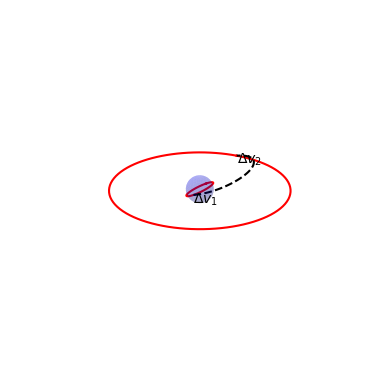
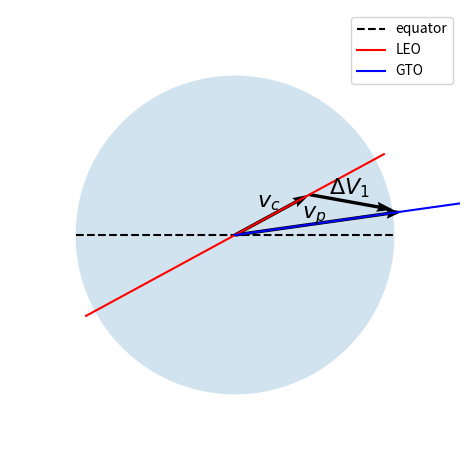
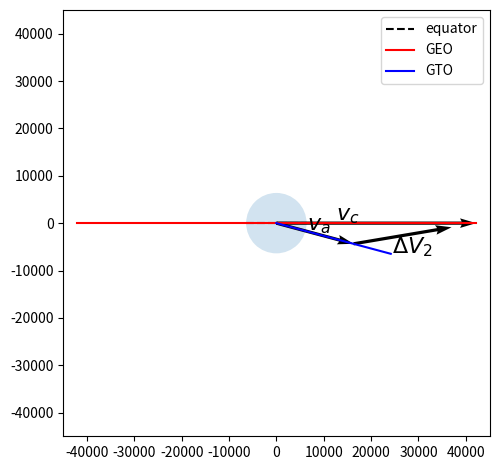

Write the Python code that produced these figures, in order.
import numpy as np
import matplotlib as mpl
from mpl_toolkits.mplot3d import Axes3D
import matplotlib.patches as mpatches
import numpy as np
import matplotlib.pyplot as plt

def anomaly_mean_to_eccentric(M, e, tol=1.0E-12):
    '''
    Given the mean anomaly and eccentricty of an orbit, iterate on and
    return the Eccentric anomaly.
    '''
    E = 1.
    E0 = 0.
    for i in range(100):
        E = E0 + ((M+e*np.sin(E0)-E0)/(1-e*np.cos(E0)))
        if np.all(abs(E-E0) < tol):
            break
        E0 = E
    return E

def anomaly_eccentric_to_mean(E, e):
    '''
    Given the eccentric anomaly, E, and eccentricity, e, return
    the mean anomaly
    '''
    return E - e*np.sin(E)

def anomaly_true_to_eccentric(f, e):
    '''
    Given the true anomaly (f) and eccentriciity (e) return the eccentric
    anomaly of the orbit.
    '''
    return np.arctan2( np.sin(f) * np.sqrt(1-e**2) , ( e + np.cos(f) ) )

def anomaly_eccentric_to_true( E, e):
    '''
    Given the eccentric anomaly of an orbit and its eccentricty, return the true anomaly.
    From Equation 4.2-12 in 'Fundamentals of Astrodynamics' by Bate, Mueller, and White
    '''
    return 2*np.arctan2( np.sin(E/2.)*np.sqrt(1+e), np.cos(E/2.)*np.sqrt(1-e) )

def kep2cart(a,e,I,raan,argp,anom,mu,anom_type='true', stack=False):
    '''Returns the cartesian coordinates of an object in this orbit at the specified julian date

    Reference:
        Fundamentals of Astrodynamics - Bate, Mueller, & White - 1971- Sec. 4.4-4.5
    '''

    a = np.array(a)
    e = np.array(e)
    I = np.array(I)
    raan = np.array(raan)
    argp = np.array(argp)
    anom = np.array(anom)

    if anom_type == 'true':
        f = anom
        E = anomaly_true_to_eccentric( f, e)
    elif anom_type == 'mean':
        M = anom
        E = anomaly_mean_to_eccentric( M, e)
    elif anom_type == 'eccentric':
        E = anom
    else:
        raise ValueError('anomaly argument to kep2cart not understood: %s' % str(anom_type))

    Edot = np.sqrt(mu / a**3) / (1.0-e*np.cos(E))

    P = np.array( [ np.cos(argp)*np.cos(raan) - np.sin(argp) * np.cos(I) * np.sin(raan),
                   np.cos(argp)*np.sin(raan) + np.sin(argp) * np.cos(I) * np.cos(raan),
                   np.sin(argp)*np.sin(I) ])

    Q = np.array( [ -np.sin(argp)*np.cos(raan) - np.cos(argp) * np.cos(I) * np.sin(raan),
                   -np.sin(argp)*np.sin(raan) + np.cos(argp) * np.cos(I) * np.cos(raan),
                    np.sin(I)*np.cos(argp) ])

    P = P*np.ones([E.size,3])
    Q = Q*np.ones([E.size,3])

    A = a*(np.cos(E)-e)
    B = a*np.sqrt(1-e**2)*np.sin(E)
    C = -a*np.sin(E)*Edot
    D = a*np.sqrt(1-e**2)*np.cos(E)*Edot
    n = A.size

    A = A.reshape((1,n))
    B = B.reshape((1,n))
    C = C.reshape((1,n))
    D = D.reshape((1,n))

    r = (A.T*P).T + (B.T*Q).T
    v = (C.T*P).T + (D.T*Q).T

    if stack:
        rv = np.hstack((r.T,v.T))
        if n == 1:
            rv = np.ravel(rv)
        return rv

    return r.T,v.T

def plot_orbit(Xkep,Mu,fig=None,anom=None, proj='3d',color='b', ls='-'):
    sma, ecc, inc, raan, argp, mass = Xkep[:]
    if fig is None:
        fig = plt.figure()
        ax = fig.add_subplot(111,aspect='equal',projection=proj,)
        ax.grid(True)

        u = np.linspace(0, 2 * np.pi, 100)
        v = np.linspace(0, np.pi, 100)

        x = 6378.137 * np.outer(np.cos(u), np.sin(v))
        y = 6378.137 * np.outer(np.sin(u), np.sin(v))
        z = 6378.137 * np.outer(np.ones(np.size(u)), np.cos(v))
        ax.plot_surface(x, y, z,  rstride=4, cstride=4, color='b', linewidth=0, alpha=0.2)
        fig.patch.set_visible(False)
        ax.patch.set_visible(False)
        ax.set_axis_off()
        ax._axis3don = False
    else:
        ax = fig.gca()

    if anom is None:
        anom = np.linspace(-np.pi,np.pi,100)

    orbit = kep2cart(sma,ecc,inc,raan,argp,anom=anom,mu=Mu,anom_type='true', stack=False)[0]
    #ax.plot(orbit[:,0],orbit[:,1],orbit[:,2])
    ax.plot(orbit[:,0],orbit[:,1],orbit[:,2],color=color, ls=ls)

    return fig


def main():
    Re = 6378.137
    mu = 0.3986592936294783e+15

    xkep_leo = np.array([ Re+400, 0.0, np.radians(28.5), 0.0, 0.0, 0.0])
    xkep_geo = np.array([ 41264.0, 0.0, np.radians(0.0), 0.0, 0.0, 0.0])

    rp = xkep_leo[0]
    ra = xkep_geo[0]
    a = (ra+rp)/2.0
    e = 1-rp/a

    xkep_xfer = np.array([ a, e, np.radians(15), 0.0, 0.0, 0.0])

    fig = plot_orbit(xkep_leo, mu, color='r', proj='3d')
    fig = plot_orbit(xkep_geo, mu, fig, color='r')
    fig = plot_orbit(xkep_xfer, mu, fig, anom=np.linspace(0,np.pi,100), color='k', ls='--')
    ax = fig.gca()
    ax.set_xlim(-50000, 50000)
    ax.set_ylim(-50000, 50000)
    ax.set_zlim(-50000, 50000)
    ax.view_init(elev= 25, azim = 25,)
    ax.dist = 5

    ax.text(rp, 0, -4000, '$\Delta v_1$')
    ax.text(-ra, 0, -4000, '$\Delta v_2$')

    fig.savefig('hohmann_transfer.png')

    ######### Impulse 1 Diagram ############

    dv1_fig = plt.figure(tight_layout=True)

    ax = dv1_fig.add_subplot(111,aspect='equal')

    Re = 6378.137
    inc = np.radians(28.5)
    inc2 = np.radians(8)
    alt_leo = 400

    circle = mpatches.Circle((0,0), Re, ec="none", alpha=0.2)
    ax.add_patch(circle)

    # equator
    ax.plot([-Re, Re], [0.0, 0.0], 'k--', label='equator')

    # leo
    a = Re + alt_leo
    xs = np.array([ -a*np.cos(inc), a*np.cos(inc)])
    ys = np.array([ -a*np.sin(inc), a*np.sin(inc)])
    ax.plot(xs, ys, 'r-', label='LEO')

    # gto
    a2 = 10000
    xs = np.array([0, a2*np.cos(inc2)])
    ys = np.array([0, a2*np.sin(inc2)])
    ax.plot(xs, ys, 'b-', label='GTO')

    # vc1
    a3 = a*0.5
    ax.quiver([0], [0], a3*np.cos(inc), a3*np.sin(inc), scale=1, angles='xy', scale_units='xy')
    ax.text(a3*np.cos(inc)*0.3, a3*np.sin(inc)*0.3+600, '$v_c$', fontsize=16)

    # vp1
    a4 = a
    ax.quiver([0], [0], a4*np.cos(inc2), a4*np.sin(inc2), scale=1, angles='xy', scale_units='xy')
    ax.text(a4*np.cos(inc2)*0.4, a4*np.sin(inc2)*0.4+300, '$v_p$', fontsize=16)

    #dv1
    inc2 = np.radians(8)
    a5 = 5*2.0
    ax.quiver(a3*np.cos(inc), a3*np.sin(inc), 0.9*(a4*np.cos(inc2)-a3*np.cos(inc)), 0.9*(a4*np.sin(inc2)-a3*np.sin(inc)), scale=1, angles='xy', scale_units='xy')
    ax.text(a3*np.cos(inc)+800, a3*np.sin(inc), '$\Delta V_1$', fontsize=16)
    #

    #ax.grid(True)

    ax.set_xlim(-9000,9000)
    ax.set_ylim(-9000,9000)
    ax.legend()
    dv1_fig.patch.set_visible(False)
    ax.patch.set_visible(False)
    ax.set_axis_off()

    dv1_fig.savefig('hohmann_dv1.png')


    ########### Impulse 2 Diagram ##########

    dv2_fig = plt.figure(tight_layout=True)

    ax = dv2_fig.add_subplot(111,aspect='equal')

    Re = 6378.137
    inc = np.radians(0)
    inc2 = np.radians(-15)

    circle = mpatches.Circle((0,0), Re, ec="none", alpha=0.2)
    ax.add_patch(circle)

    # equator
    ax.plot([-Re, Re], [0.0, 0.0], 'k--', label='equator')

    # leo
    a = 42164
    xs = np.array([ -a*np.cos(inc), a*np.cos(inc)])
    ys = np.array([ -a*np.sin(inc), a*np.sin(inc)])
    ax.plot(xs, ys, 'r-', label='GEO')

    # gto
    a2 = 25000
    xs = np.array([0, a2*np.cos(inc2)])
    ys = np.array([0, a2*np.sin(inc2)])
    ax.plot(xs, ys, 'b-', label='GTO')

    # vc1
    a3 = a
    ax.quiver([0], [0], a3*np.cos(inc), a3*np.sin(inc), scale=1, angles='xy', scale_units='xy')
    ax.text(a3*np.cos(inc)*0.3, a3*np.sin(inc)*0.3+600, '$v_c$', fontsize=16)

    # va
    a4 = a*0.4
    ax.quiver([0], [0], a4*np.cos(inc2), a4*np.sin(inc2), scale=1, angles='xy', scale_units='xy')
    ax.text(a4*np.cos(inc2)*0.4, a4*np.sin(inc2)*0.4+300, '$v_a$', fontsize=16)

    #dv2
    a5 = 5*2.0
    ax.quiver(a4*np.cos(inc2), a4*np.sin(inc2), 0.8*(a3*np.cos(inc)-a4*np.cos(inc2)), 0.8*(a3*np.sin(inc)-a4*np.sin(inc2)), scale=1, angles='xy', scale_units='xy')
    ax.text(1.5*a4*np.cos(inc2), a4*np.sin(inc2)-2000, '$\Delta V_2$', fontsize=16)
    #

    #ax.grid(True)

    ax.set_xlim(-45000,45000)
    ax.set_ylim(-45000,45000)
    ax.legend()
    #dv2_fig.patch.set_visible(False)
    #ax.patch.set_visible(False)
    #ax.set_axis_off()

    dv2_fig.savefig('hohmann_dv2.png')



    plt.show()


if __name__ == '__main__':
    main()